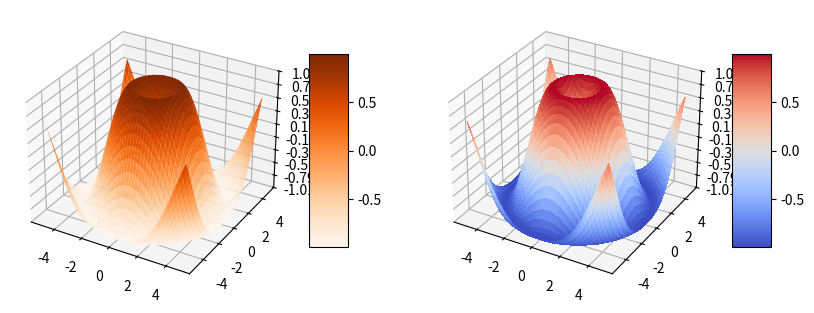

Here is the Python script that generated this plot:
import matplotlib.pyplot as plt
from mpl_toolkits.mplot3d import Axes3D
from matplotlib import cm
from matplotlib.ticker import LinearLocator, FormatStrFormatter
import numpy as np

fig = plt.figure(figsize =( 10 , 5 ))
ax = fig.add_subplot( 121 , projection = '3d' )
ax1 = fig.add_subplot( 122 , projection = '3d' )
# generuj dane.
X = np.arange(- 5 , 5 , 0.1 )
Y = np.arange(- 5 , 5 , 0.1 )
X, Y = np.meshgrid(X, Y)
R = np.sqrt(X** 2 + Y** 2 )
Z = np.sin(R)
# rysuj powierzchnię.
surf = ax.plot_surface(X, Y, Z, cmap =cm.Oranges,
linewidth = 0 , antialiased = True )
ax.set_zlim(- 1.01 , 1.01 )
ax.zaxis.set_major_locator(LinearLocator( 10 ))
ax.zaxis.set_major_formatter(FormatStrFormatter( '%.02f' ))
# Dodanie paska kolorów.
fig.colorbar(surf, shrink = 0.5 , aspect = 5 )


# generuj dane.
X = np.arange(- 5 , 5 , 0.1 )
Y = np.arange(- 5 , 5 , 0.1 )
X, Y = np.meshgrid(X, Y)
R = np.sqrt(X** 2 + Y** 2 )
Z = np.sin(R)
# rysuj powierzchnię.
surf = ax1.plot_surface(X, Y, Z, cmap =cm.coolwarm,
linewidth = 0 , antialiased = False )
ax1.set_zlim(- 1.01 , 1.01 )
ax1.zaxis.set_major_locator(LinearLocator( 10 ))
ax1.zaxis.set_major_formatter(FormatStrFormatter( '%.02f' ))
# Dodanie paska kolorów.
fig.colorbar(surf, shrink = 0.5 , aspect = 5 )
plt.show()